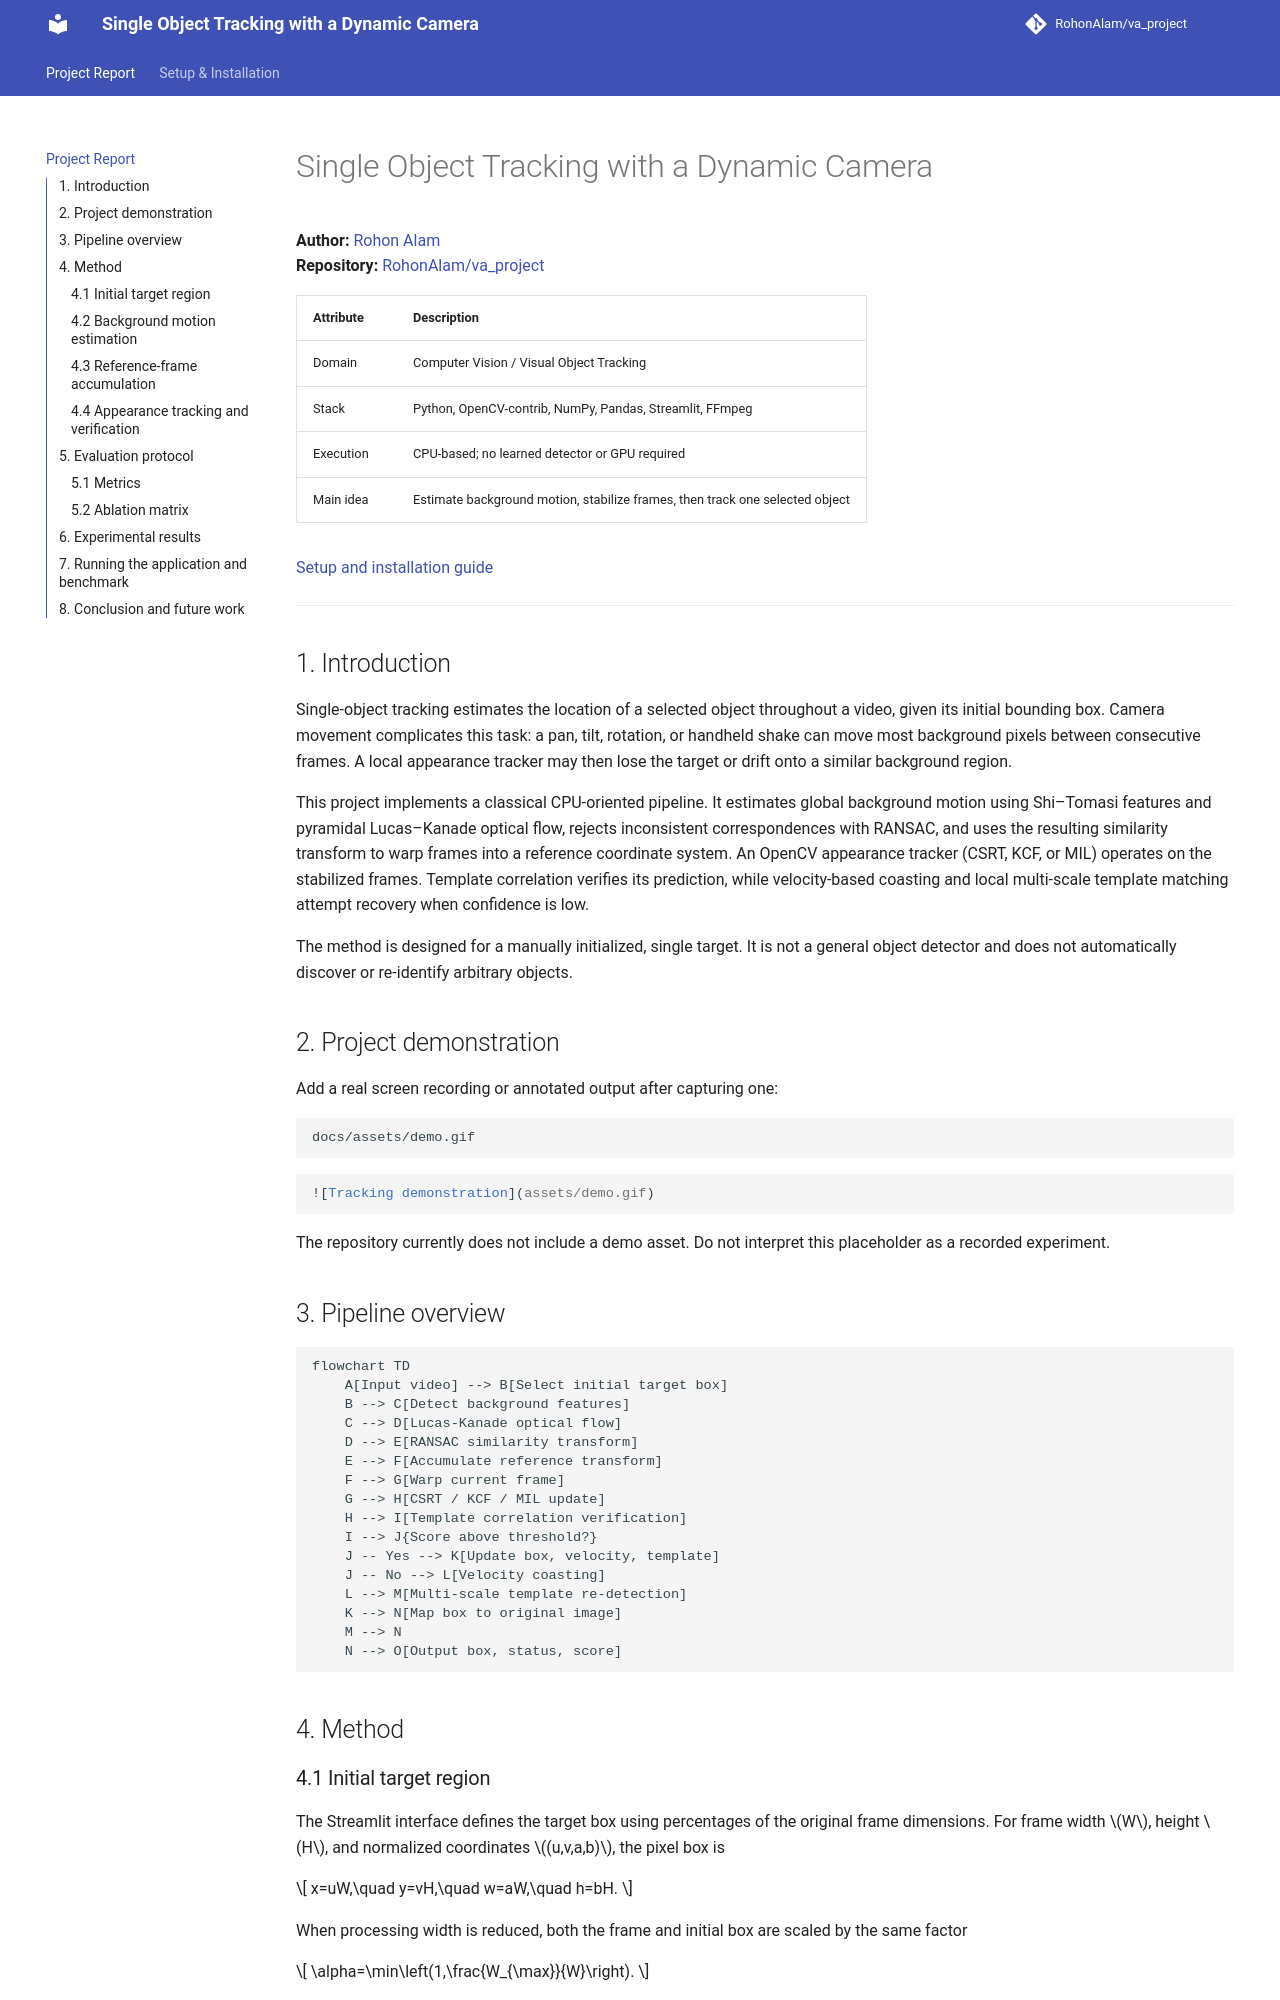

repository: RohonAlam/va_project · page: index.html · generator: mkdocs

# Single Object Tracking with a Dynamic Camera

**Author:** [Rohon Alam](https://github.com/RohonAlam)  
**Repository:** [RohonAlam/va_project](https://github.com/RohonAlam/va_project)

| Attribute | Description |
|---|---|
| Domain | Computer Vision / Visual Object Tracking |
| Stack | Python, OpenCV-contrib, NumPy, Pandas, Streamlit, FFmpeg |
| Execution | CPU-based; no learned detector or GPU required |
| Main idea | Estimate background motion, stabilize frames, then track one selected object |

[Setup and installation guide](Setup_Guide.md)

---

## 1. Introduction

Single-object tracking estimates the location of a selected object throughout a video, given its initial bounding box. Camera movement complicates this task: a pan, tilt, rotation, or handheld shake can move most background pixels between consecutive frames. A local appearance tracker may then lose the target or drift onto a similar background region.

This project implements a classical CPU-oriented pipeline. It estimates global background motion using Shi–Tomasi features and pyramidal Lucas–Kanade optical flow, rejects inconsistent correspondences with RANSAC, and uses the resulting similarity transform to warp frames into a reference coordinate system. An OpenCV appearance tracker (CSRT, KCF, or MIL) operates on the stabilized frames. Template correlation verifies its prediction, while velocity-based coasting and local multi-scale template matching attempt recovery when confidence is low.

The method is designed for a manually initialized, single target. It is not a general object detector and does not automatically discover or re-identify arbitrary objects.

## 2. Project demonstration

Add a real screen recording or annotated output after capturing one:

```text
docs/assets/demo.gif
```

```markdown
![Tracking demonstration](assets/demo.gif)
```

The repository currently does not include a demo asset. Do not interpret this placeholder as a recorded experiment.

## 3. Pipeline overview

```mermaid
flowchart TD
    A[Input video] --> B[Select initial target box]
    B --> C[Detect background features]
    C --> D[Lucas-Kanade optical flow]
    D --> E[RANSAC similarity transform]
    E --> F[Accumulate reference transform]
    F --> G[Warp current frame]
    G --> H[CSRT / KCF / MIL update]
    H --> I[Template correlation verification]
    I --> J{Score above threshold?}
    J -- Yes --> K[Update box, velocity, template]
    J -- No --> L[Velocity coasting]
    L --> M[Multi-scale template re-detection]
    K --> N[Map box to original image]
    M --> N
    N --> O[Output box, status, score]
```

## 4. Method

### 4.1 Initial target region

The Streamlit interface defines the target box using percentages of the original frame dimensions. For frame width \(W\), height \(H\), and normalized coordinates \((u,v,a,b)\), the pixel box is

\[
x=uW,\quad y=vH,\quad w=aW,\quad h=bH.
\]

When processing width is reduced, both the frame and initial box are scaled by the same factor

\[
\alpha=\min\left(1,\frac{W_{\max}}{W}\right).
\]

Ground-truth CSV annotations supplied to the app or benchmark are expected to use the original video pixel coordinate system; evaluation scales them by \(\alpha\).
